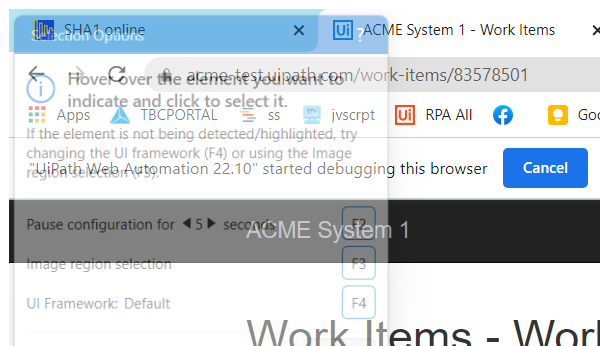
Task: Robotic Enterprise Framework
Workflow: UpdateSystem1

Step 1: Attach Browser 'chrome.exe ACME' in window 'ACME System 1 - Work Items' (chrome.exe)

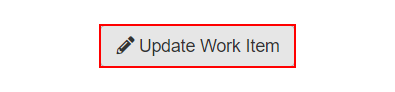
Step 2: click on the button 'Update Work Item'

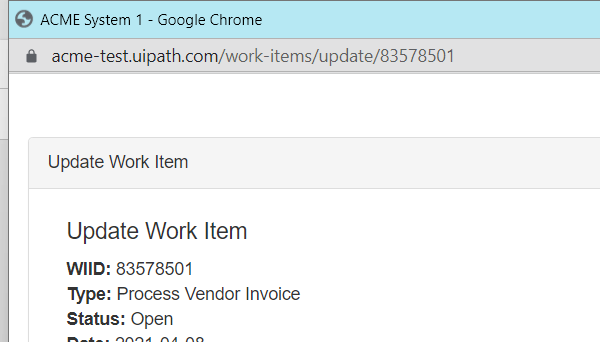
Step 3: Attach Window 'chrome.exe ACME' on the element in window 'ACME System 1 - Google Chrome' (chrome.exe)

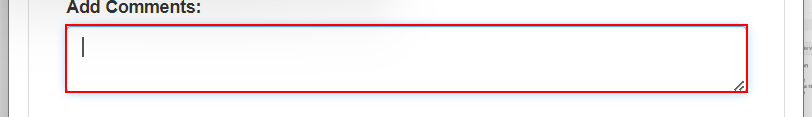
Step 4: type [In_SecurityHash] into the text box in window 'ACME System 1' (chrome.exe)

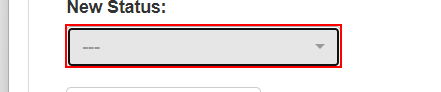
Step 5: click on the button in window 'ACME System 1' (chrome.exe)

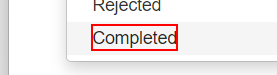
Step 6: click on the element 'Completed' in window 'ACME System 1' (chrome.exe)

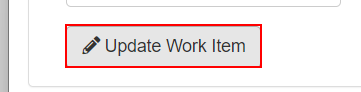
Step 7: click on the button in window 'ACME System 1' (chrome.exe)

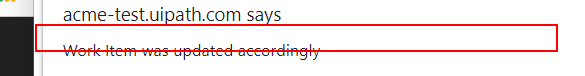
Step 8: click on the push button

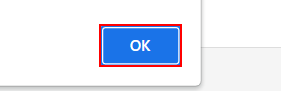
Step 9: click on the push button

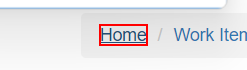
Step 10: click on the link 'Home' in window 'ACME System 1 - Work Items' (chrome.exe)

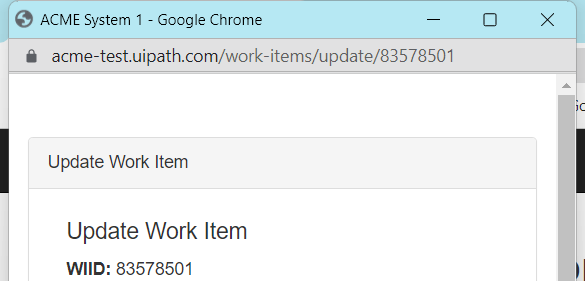
Step 11: Close Window 'chrome.exe ACME'
